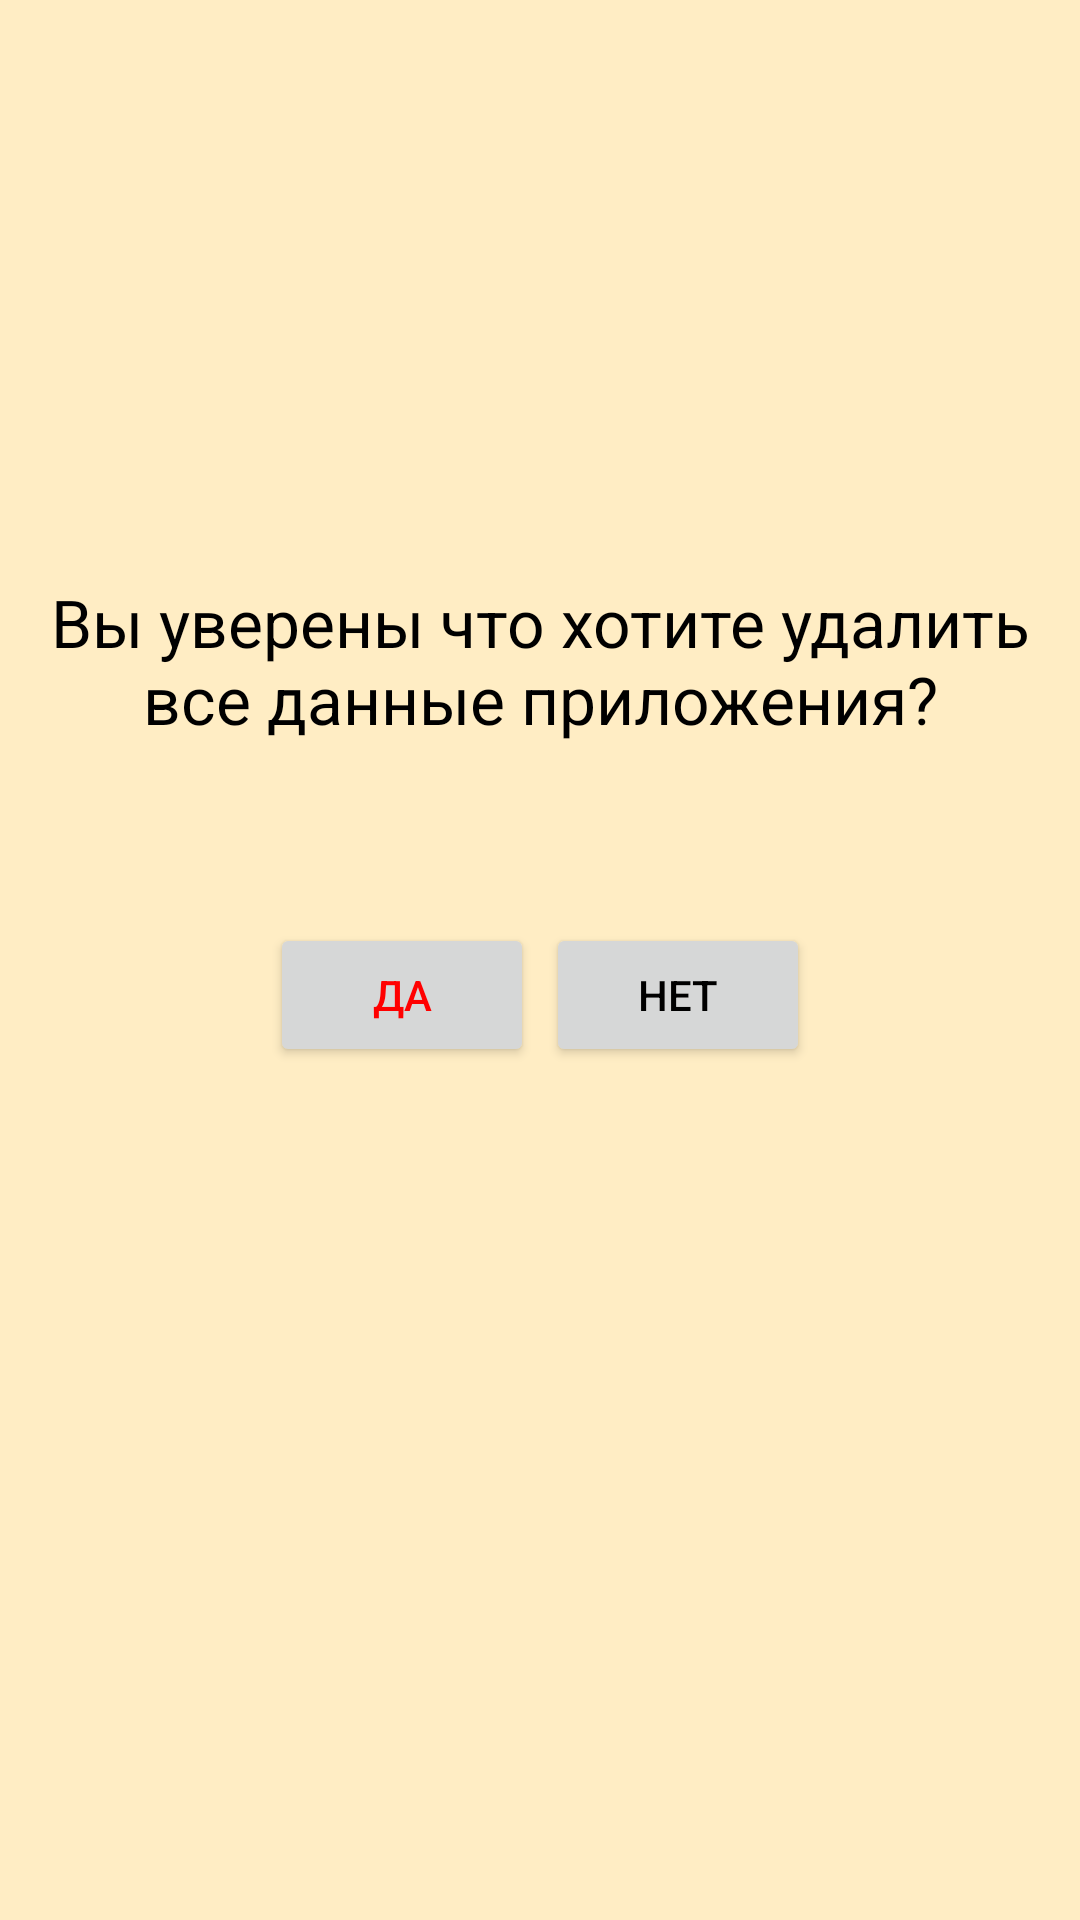

This screen was rendered from an Android layout file. Write that file and the resources it references.
<!-- AndroidManifest.xml: application theme Theme.FinanceHelper -->
<!-- res/layout/activity_delete_data.xml -->
<?xml version="1.0" encoding="utf-8"?>
<androidx.constraintlayout.widget.ConstraintLayout xmlns:android="http://schemas.android.com/apk/res/android"
    xmlns:app="http://schemas.android.com/apk/res-auto"
    xmlns:tools="http://schemas.android.com/tools"
    android:id="@+id/main"
    android:layout_width="match_parent"
    android:layout_height="match_parent"
    tools:context=".settings.DeleteDataActivity">

    <TextView
        android:id="@+id/textView3"
        android:layout_width="wrap_content"
        android:layout_height="wrap_content"
        android:layout_marginBottom="200dp"
        android:gravity="center"
        android:text="@string/deleteConfirmation"
        android:textSize="22sp"
        app:layout_constraintBottom_toBottomOf="parent"
        app:layout_constraintEnd_toEndOf="parent"
        app:layout_constraintHorizontal_bias="0.0"
        app:layout_constraintStart_toStartOf="parent"
        app:layout_constraintTop_toTopOf="parent" />

    <Button
        android:id="@+id/button"
        android:layout_width="wrap_content"
        android:layout_height="wrap_content"
        android:layout_marginStart="90dp"
        android:layout_marginTop="60dp"
        android:onClick="onClickDelete"
        android:text="@string/yes"
        android:textColor="#FF0000"
        app:layout_constraintStart_toStartOf="parent"
        app:layout_constraintTop_toBottomOf="@+id/textView3" />

    <Button
        android:id="@+id/button2"
        android:layout_width="wrap_content"
        android:layout_height="wrap_content"
        android:layout_marginTop="60dp"
        android:layout_marginEnd="90dp"
        android:onClick="onClickReturn"
        android:text="@string/no"
        app:layout_constraintEnd_toEndOf="parent"
        app:layout_constraintTop_toBottomOf="@+id/textView3" />
</androidx.constraintlayout.widget.ConstraintLayout>
<!-- resources referenced by this layout -->
<resources>
  <string name="deleteConfirmation">Вы уверены что хотите удалить все данные приложения?</string>
  <string name="no">Нет</string>
  <string name="yes">Да</string>
  <style name="Theme.FinanceHelper" parent="Base.Theme.FinanceHelper" />
  <style name="Base.Theme.FinanceHelper" parent="Theme.Material3.DayNight.NoActionBar">
          <item name="colorPrimary">#FEC743</item>
          <item name="android:windowBackground">#FFEDC4</item>
          <item name="android:textColor">#000000</item>
      </style>
</resources>
